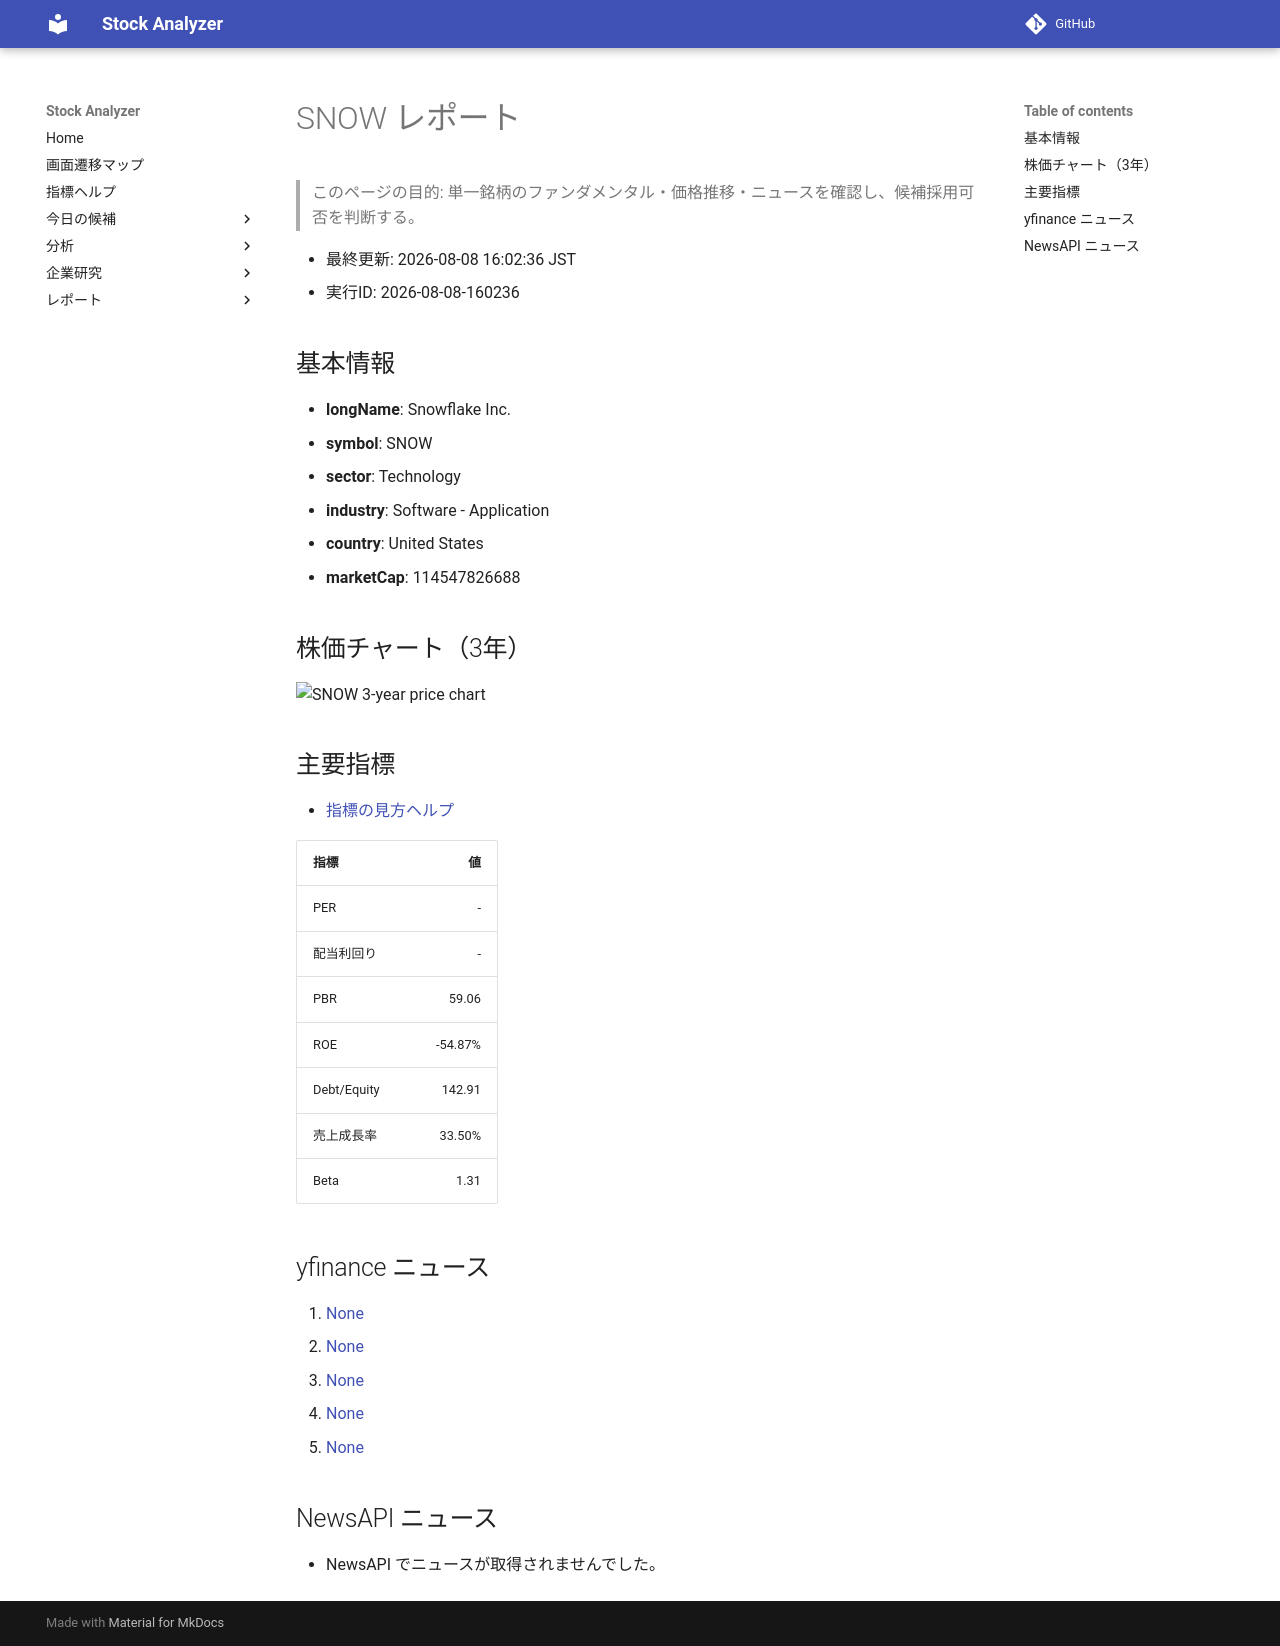

repository: Yumi-note/Making-APP · page: reports/2026-08-08/160236/SNOW/index.html · generator: mkdocs

# SNOW レポート

> このページの目的: 単一銘柄のファンダメンタル・価格推移・ニュースを確認し、候補採用可否を判断する。

- 最終更新: 2026-08-08 16:02:36 JST
- 実行ID: 2026-08-08-160236

## 基本情報

- **longName**: Snowflake Inc.
- **symbol**: SNOW
- **sector**: Technology
- **industry**: Software - Application
- **country**: United States
- **marketCap**: 114547826688

## 株価チャート（3年）

![SNOW 3-year price chart](SNOW_3y.png)

## 主要指標

- [指標の見方ヘルプ](../../../../indicators.md)

| 指標 | 値 |
|---|---:|
| PER | - |
| 配当利回り | - |
| PBR | 59.06 |
| ROE | -54.87% |
| Debt/Equity | 142.91 |
| 売上成長率 | 33.50% |
| Beta | 1.31 |

## yfinance ニュース

1. [None](None)
2. [None](None)
3. [None](None)
4. [None](None)
5. [None](None)

## NewsAPI ニュース

- NewsAPI でニュースが取得されませんでした。
